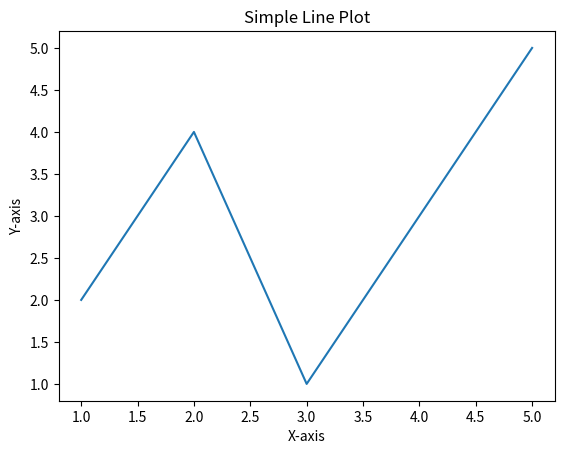

Source code (Python):
import matplotlib.pyplot as plt

x = [1, 2, 3, 4, 5]
y = [2, 4, 1, 3, 5]

plt.plot(x, y)
plt.xlabel("X-axis")
plt.ylabel("Y-axis")
plt.title("Simple Line Plot")
plt.show()